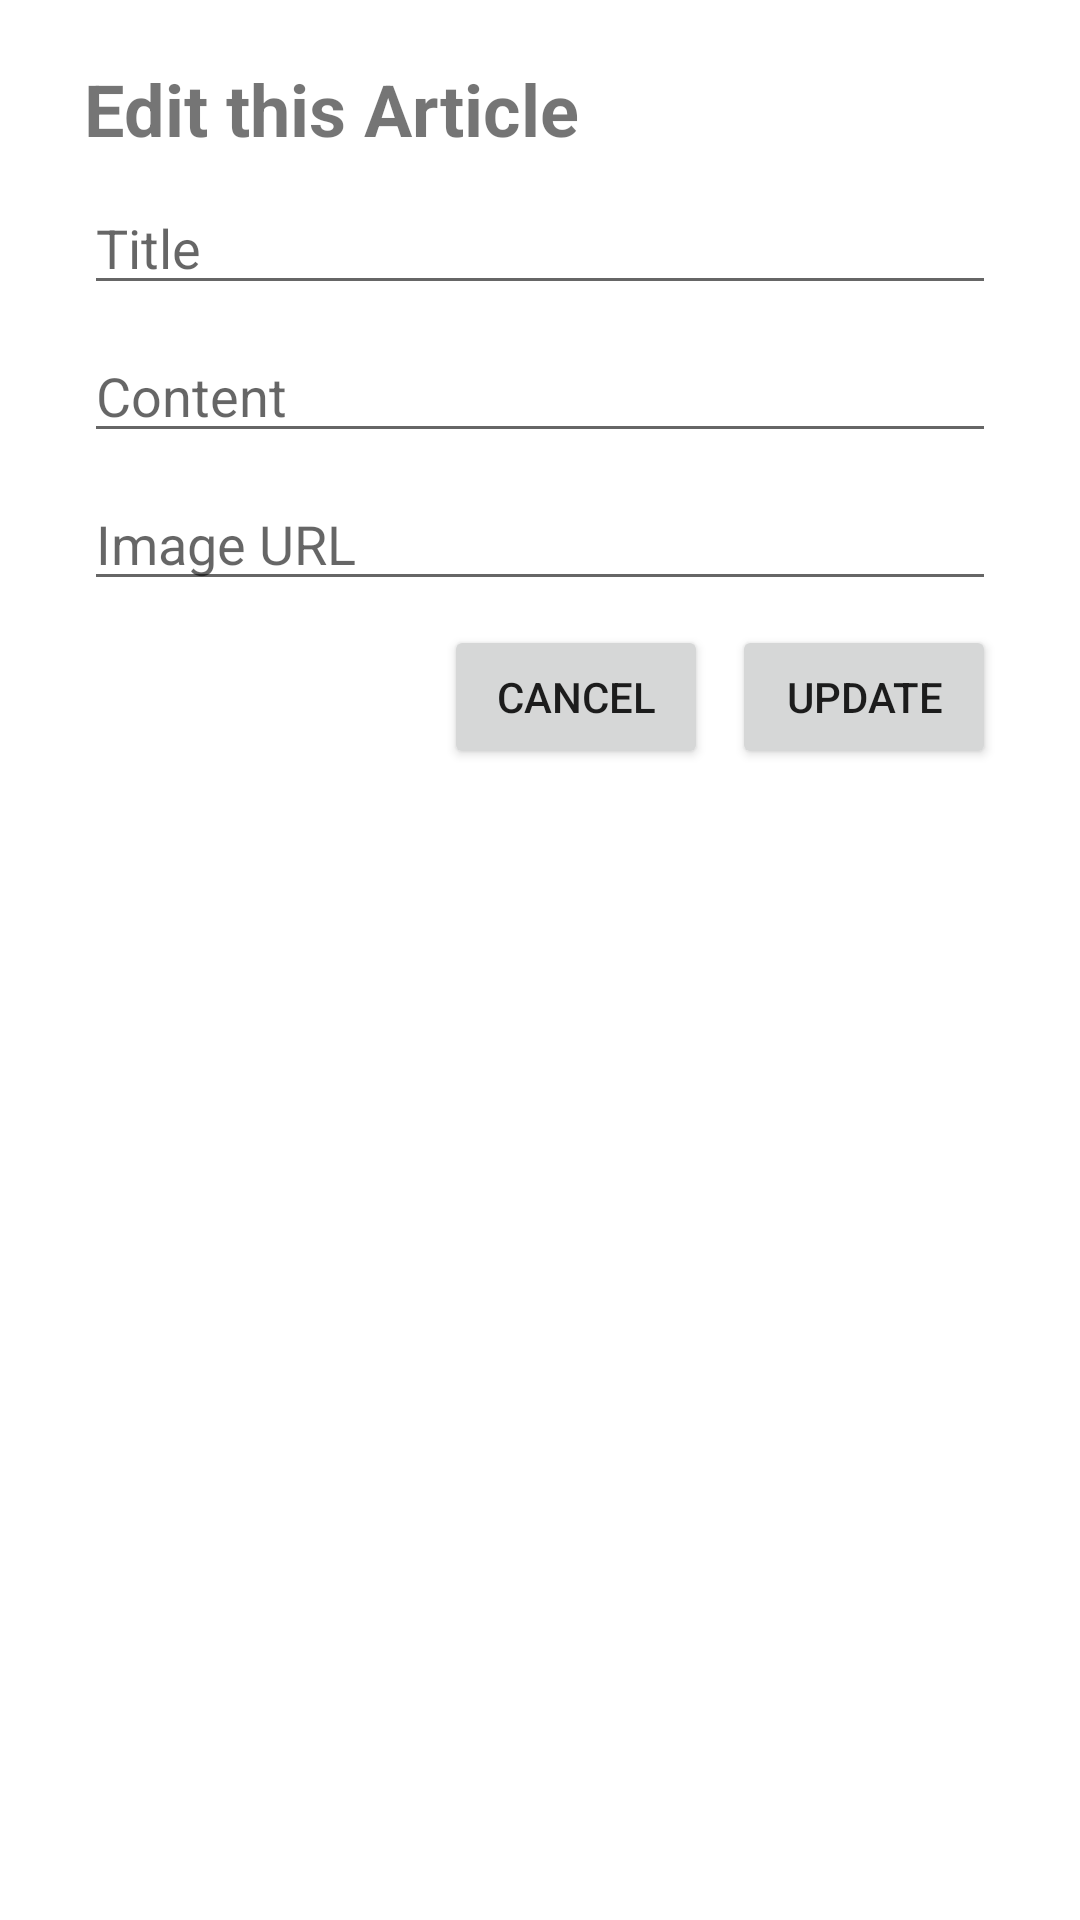

This screen was rendered from an Android layout file. Write that file and the resources it references.
<!-- AndroidManifest.xml: application theme Theme.Api -->
<!-- res/layout/layout_edit.xml -->
<?xml version="1.0" encoding="utf-8"?>
<RelativeLayout
  xmlns:android="http://schemas.android.com/apk/res/android"
  android:layout_width="match_parent"
  android:layout_height="match_parent"
  android:paddingVertical="16dp"
  android:paddingHorizontal="24dp">

  <TextView
    android:id="@+id/textView"
    android:layout_width="match_parent"
    android:layout_height="wrap_content"
    android:layout_alignParentTop="true"
    android:layout_margin="4dp"
    android:text="@string/info_put"
    android:textSize="24sp"
    android:textStyle="bold" />

  <EditText
    android:id="@+id/editTextTitle"
    android:layout_width="match_parent"
    android:layout_height="wrap_content"
    android:layout_below="@id/textView"
    android:layout_margin="4dp"
    android:hint="@string/info_title"
    android:inputType="text"
    android:importantForAutofill="no" />

  <EditText
    android:id="@+id/editTextContent"
    android:layout_width="match_parent"
    android:layout_height="wrap_content"
    android:layout_below="@id/editTextTitle"
    android:layout_margin="4dp"
    android:hint="@string/info_content"
    android:inputType="textMultiLine"
    android:importantForAutofill="no" />

  <EditText
    android:id="@+id/editTextImage"
    android:layout_width="match_parent"
    android:layout_height="wrap_content"
    android:layout_below="@id/editTextContent"
    android:layout_margin="4dp"
    android:hint="@string/info_image"
    android:inputType="textUri"
    android:importantForAutofill="no" />

  <Button
    android:id="@+id/action_update"
    android:layout_width="wrap_content"
    android:layout_height="wrap_content"
    android:layout_below="@id/editTextImage"
    android:layout_margin="4dp"
    android:layout_alignParentEnd="true"
    android:text="@string/action_update" />

  <Button
    android:id="@+id/action_cancel"
    android:layout_width="wrap_content"
    android:layout_height="wrap_content"
    android:layout_below="@id/editTextImage"
    android:layout_toStartOf="@id/action_update"
    android:layout_margin="4dp"
    android:text="@string/action_cancel" />

</RelativeLayout>
<!-- resources referenced by this layout -->
<resources>
  <string name="action_cancel">Cancel</string>
  <string name="action_update">Update</string>
  <string name="info_content">Content</string>
  <string name="info_image">Image URL</string>
  <string name="info_put">Edit this Article</string>
  <string name="info_title">Title</string>
  <style name="Theme.Api" parent="Theme.MaterialComponents.DayNight.NoActionBar">
      
      <item name="colorPrimary">@color/purple_500</item>
      <item name="colorPrimaryVariant">@color/purple_700</item>
      <item name="colorOnPrimary">@color/white</item>
      
      <item name="colorSecondary">@color/teal_200</item>
      <item name="colorSecondaryVariant">@color/teal_700</item>
      <item name="colorOnSecondary">@color/black</item>
      
      <item name="android:statusBarColor" tools:targetApi="l">?attr/colorPrimaryVariant</item>
      
    </style>
  <!-- not gathered from this repository: default colours our renderer supplied (Android Studio template values) -->
  <color name="purple_500">#FF6200EE</color>
  <color name="purple_700">#FF3700B3</color>
  <color name="teal_200">#FF03DAC5</color>
  <color name="teal_700">#FF018786</color>
  <color name="black">#FF000000</color>
  <color name="white">#FFFFFFFF</color>
</resources>
